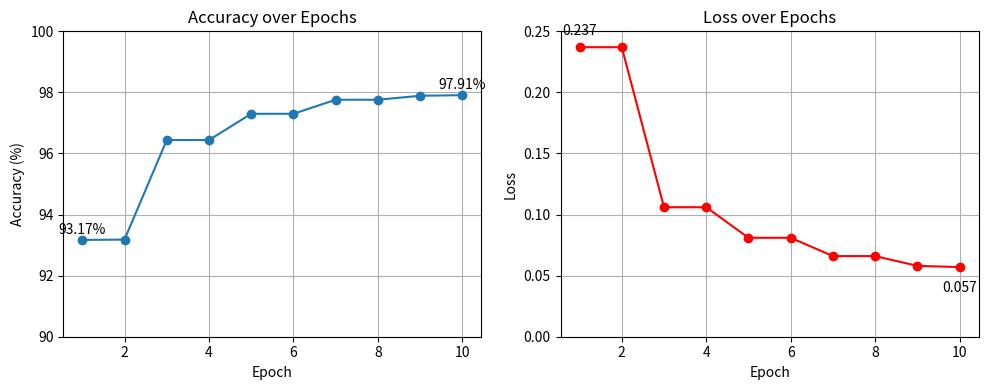
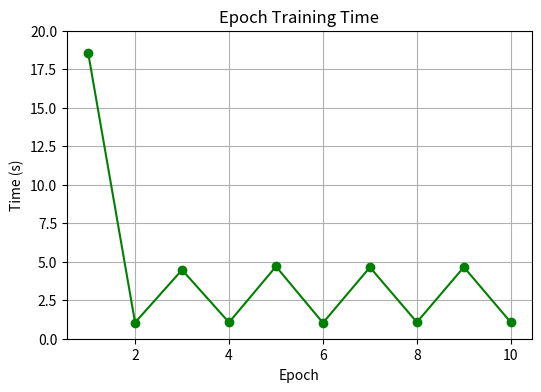

These charts were generated, in order, by the following Python code:
import matplotlib.pyplot as plt

# Epoch별 accuracy / loss / time 리스트
accuracy = [93.17, 93.18, 96.44, 96.44, 97.3, 97.3, 97.76, 97.76, 97.89, 97.91]
loss = [0.237, 0.237, 0.106, 0.106, 0.081, 0.081, 0.066, 0.066, 0.058, 0.057]
time_list = [18.58, 1.05, 4.47, 1.06, 4.69, 1.03, 4.64, 1.07, 4.65, 1.06]
epochs = list(range(1, 11))  # 1~10 epoch

plt.figure(figsize=(10,4))

# Accuracy
plt.subplot(1,2,1)
plt.plot(epochs, accuracy, marker='o')
plt.ylim(90, 100)   # min=90, max=100
plt.title("Accuracy over Epochs")
plt.xlabel("Epoch")
plt.ylabel("Accuracy (%)")
plt.grid(True)
# 시작점 / 끝점 표시
plt.text(epochs[0], accuracy[0]+0.2, f"{accuracy[0]:.2f}%", ha='center')
plt.text(epochs[-1], accuracy[-1]+0.2, f"{accuracy[-1]:.2f}%", ha='center')

# Loss
plt.subplot(1,2,2)
plt.plot(epochs, loss, marker='o', color='red')
plt.ylim(0, 0.25)
plt.title("Loss over Epochs")
plt.xlabel("Epoch")
plt.ylabel("Loss")
plt.grid(True)
# 시작점 / 끝점 표시
plt.text(epochs[0], loss[0]+0.01, f"{loss[0]:.3f}", ha='center')
plt.text(epochs[-1], loss[-1]-0.02, f"{loss[-1]:.3f}", ha='center')

plt.tight_layout()
plt.show()

plt.figure(figsize=(6,4))
plt.plot(epochs, time_list, marker='o', color='green')
plt.ylim(0, 20)
plt.title("Epoch Training Time")
plt.xlabel("Epoch")
plt.ylabel("Time (s)")
plt.grid(True)
plt.show()